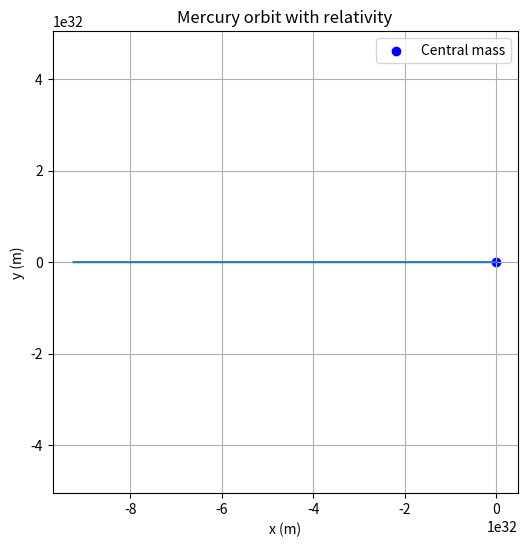

Python code for this plot:
# Q1:
# The equations requested in part A will be in the Questions_and_Explanations txt file
# The Pseudo code for part B will be done in the Questions_and_Explanations txt file

#imports
import numpy as np
import matplotlib.pyplot as plt
import scipy.constants as spc

#Part C

#Define Constants
G = spc.G
Ms = 2.0 * 10**30

#Define Initial conditions
x = float(0.47)
y = float(0)
Vx = float(0)
Vy = float(8.17)
V = np.sqrt(Vx**2 + Vy**2)

#Conversions:
x = x * (1.496 * 10**11)
Vy = Vy * (1.496 * 10**11)/(3.156 * 10**7)

#Define dt:
current_t = 0
dt = 0.0001 * (3.156 * 10**7)
t_end = 3.156 * 10**7 #1 year in s

time_list, x_list, y_list, v_list = [], [], [], []

#Store initial
time_list.append(current_t)
x_list.append(x)
y_list.append(y)
v_list.append(V)

'''
while current_t <= t_end:
    Vx = Vx + (-G * Ms * x / (np.sqrt(x**2 + y**2))**3) * dt
    Vy = Vy + (-G * Ms * y / (np.sqrt(x**2 + y**2))**3) * dt
    x = x + Vx * dt
    y = y + Vy * dt

    time_list.append(current_t)
    x_list.append(x)
    y_list.append(y)
    V = np.sqrt(Vx ** 2 + Vy ** 2)
    v_list.append(V)

    current_t += dt

#ChatGPT was used to create the matplotlib script, which was then edited by us
plt.figure(figsize=(10,5))
plt.plot(time_list, v_list)
plt.xlabel("Time (s)")
plt.ylabel("Velocity (m/s)")
plt.xlim(1,t_end)
plt.title("Velocity vs Time")
plt.grid()
plt.show()

plt.figure(figsize=(6,6))
plt.plot(x_list, y_list)
plt.xlabel("x (m)")
plt.ylabel("y (m)")
plt.title("Orbit around central mass")
plt.scatter(0,0, color="blue", marker="o", label="Central mass")
plt.legend()
plt.axis("equal")
plt.grid()
plt.show()
'''

#Part D
#Define alpha and Mp
alpha = 0.01 * (1.496 * 10**11)**2
Mp = 3.285 * 10**23

time_list, x_list, y_list, v_list = [], [], [], []

#Store initial
time_list.append(current_t)
x_list.append(x)
y_list.append(y)
v_list.append(V)

while current_t <= t_end:
    Fx = -G * Ms * Mp / (np.sqrt(x ** 2 + y ** 2)) ** 3 * (1 + alpha / (np.sqrt(x ** 2 + y ** 2)) ** 2) * x
    Fy = -G * Ms * Mp / (np.sqrt(x ** 2 + y ** 2)) ** 3 * (1 + alpha / (np.sqrt(x ** 2 + y ** 2)) ** 2) * y
    Vx = Vx + Fx * dt
    Vy = Vy + Fy * dt
    x = x + Vx * dt
    y = y + Vy * dt

    time_list.append(current_t)
    x_list.append(x)
    y_list.append(y)
    V = np.sqrt(Vx ** 2 + Vy ** 2)
    v_list.append(V)

    current_t += dt

plt.figure(figsize=(6,6))
plt.plot(x_list, y_list)
plt.xlabel("x (m)")
plt.ylabel("y (m)")
plt.title("Mercury orbit with relativity")
plt.scatter(0,0, color="blue", marker="o", label="Central mass")
plt.legend()
plt.axis("equal")
plt.grid()
plt.show()
